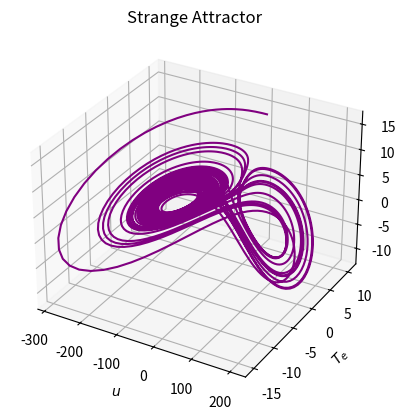

Write the Python code that produced this figure. (Note: this script raises an exception after producing the figure.)
import numpy as np
import matplotlib.pyplot as plt
from scipy.integrate import odeint

# in the first half, we show all of the functions we will use in the program because it think it will be easier to read.
# Then we will have all of the plots and results we want to obtain in the second half.

""" FIRST HALF: DECLARING FUNCTIONS """

# making a function for the set of differential equations
def system(state, t):
    """
    Parameters
    ----------
    state : array with 3 values
    t : array for time steps
    Returns
    -------
    du/dt, dTe/dt, dTw/dt : array of of values for given state and t
    """

    u, T_e, T_w = state

    # constants, to the right of each constant i noted its original value
    A = 1.0 # 1.0
    B = 663.0 # 663.0
    C = 3.0 # 3.0
    T_star = 12.0 # 12.0
    u_star = -14.2 # -14.2
    delta_x = 7.5 # 7.5

    # setting up the 3 differential equations
    du = B / delta_x * (T_e - T_w) - C * (u - u_star) #  = du/dt
    dTe = u * T_w / (2 * delta_x) - A * (T_e - T_star) #  = dTe/dt
    dTw = -u * T_e / (2 * delta_x) - A * (T_w - T_star) #  = dTw/dt

    return du, dTe, dTw

dt = .01 # resolution
t_start = 0 # this will allways be 0
t_end = 50 # the maximum value of time

t = np.arange(t_start, t_end, dt)
state_0 = [10, 10, 14] # initial conditions

y = odeint(system, state_0, t) # y is a list with elemets that are list with 3 entries containing u, Te, Tw for each time step
# this corresponds to the functions u, Te, Tw which are function of time
u = y[:,0]
Te = y[:,1]
Tw = y[:,2]

# 3d plot
fig = plt.figure()
ax = fig.add_subplot(projection='3d')
ax.plot(u, Te, Tw, color="purple")
ax.set_xlabel(r'$u$')
ax.set_ylabel(r'$T_e$')
ax.set_zlabel(r'$T_w$')
ax.set_title("Strange Attractor")
ax.savefig("3d plot Strange Attractor")
plt.show()